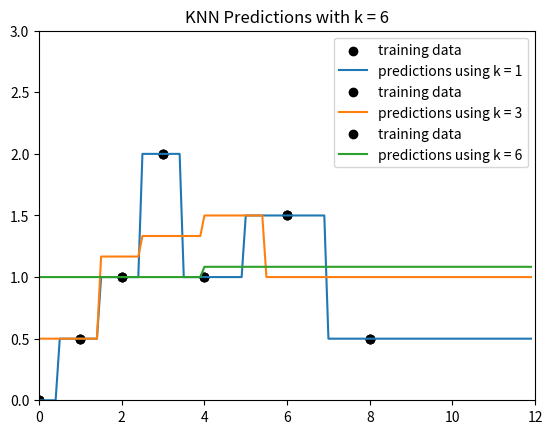

Write the Python code that produced this figure.
#####################
# CS 181, Spring 2022
# Homework 1, Problem 2
# Start Code
##################

import math
import matplotlib.cm as cm

from math import exp
import numpy as np
import pandas as pd
import matplotlib.pyplot as plt
import matplotlib.colors as c

# set up data
data = [(0., 0.),
        (1., 0.5),
        (2., 1),
        (3., 2),
        (4., 1),
        (6., 1.5),
        (8., 0.5)]

x_train = np.array([d[0] for d in data])
y_train = np.array([d[1] for d in data])

x_test = np.arange(0, 12, .1)

print("y is:")
print(y_train)

def distance(x1, x2, tau):
    return np.exp(-(np.linalg.norm(x1 - x2) ** 2) / tau)

def predict_knn(k=1, tau=1):
    """Returns predictions for the values in x_test, using KNN predictor with the specified k."""
    y = []
    for x in x_test:
        k_closest = sorted(data, key=lambda d, x=x : (distance(x, d[0], tau), x))[len(data)-k:]
        y.append(sum(map(lambda d : d[1], k_closest)) / k)
    return y


def plot_knn_preds(k):
    plt.xlim([0, 12])
    plt.ylim([0,3])
    
    y_test = predict_knn(k=k)
    
    plt.scatter(x_train, y_train, label = "training data", color = 'black')
    plt.plot(x_test, y_test, label = "predictions using k = " + str(k))

    plt.legend()
    plt.title("KNN Predictions with k = " + str(k))
    plt.savefig('k' + str(k) + '.png')
    plt.show()

for k in (1, 3, len(data)-1):
    plot_knn_preds(k)